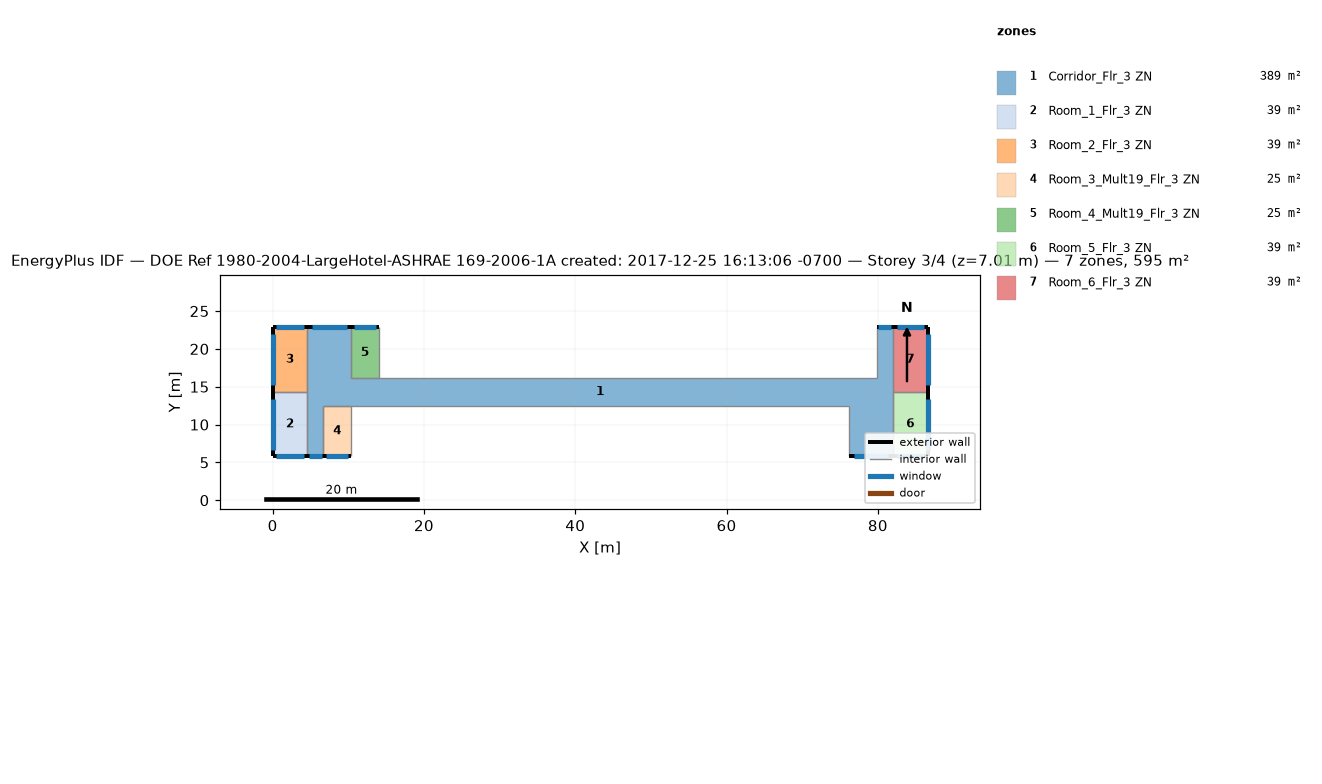
=== STOREY PLAN SPEC (per zone: floor XY polygon, exterior-wall plan segments, windows/doors) ===
zone 1: Corridor_Flr_3 ZN  (389.4 m²)
  floor: (10.36, 22.86) (10.36, 12.50) (6.71, 12.50) (6.71, 5.79) (4.57, 5.79) (4.57, 22.86)
  floor: (76.20, 16.15) (76.20, 12.50) (10.36, 12.50) (10.36, 16.15)
  floor: (81.99, 22.86) (81.99, 5.79) (76.20, 5.79) (76.20, 16.15) (79.86, 16.15) (79.86, 22.86)
  exterior wall: (10.36, 22.86) – (4.57, 22.86)  [5.8 m]
    window: (9.76, 22.86) – (5.17, 22.86)  [5.4 m²]
  exterior wall: (4.57, 5.79) – (6.71, 5.79)  [2.1 m]
    window: (4.79, 5.79) – (6.48, 5.79)  [2.0 m²]
  exterior wall: (81.99, 22.86) – (79.86, 22.86)  [2.1 m]
    window: (81.77, 22.86) – (80.08, 22.86)  [2.0 m²]
  exterior wall: (76.20, 5.79) – (81.99, 5.79)  [5.8 m]
    window: (76.80, 5.79) – (81.39, 5.79)  [5.4 m²]
  interior walls: 10
zone 2: Room_1_Flr_3 ZN  (39.0 m²)
  floor: (4.57, 14.33) (4.57, 5.79) (0.00, 5.79) (0.00, 14.33)
  exterior wall: (0.00, 5.79) – (4.57, 5.79)  [4.6 m]
    window: (0.47, 5.79) – (4.10, 5.79)  [4.2 m²]
  exterior wall: (0.00, 14.33) – (0.00, 5.79)  [8.5 m]
    window: (0.00, 13.44) – (0.00, 6.68)  [7.9 m²]
  interior walls: 2
zone 3: Room_2_Flr_3 ZN  (39.0 m²)
  floor: (4.57, 22.86) (4.57, 14.33) (0.00, 14.33) (0.00, 22.86)
  exterior wall: (4.57, 22.86) – (0.00, 22.86)  [4.6 m]
    window: (4.10, 22.86) – (0.47, 22.86)  [4.2 m²]
  exterior wall: (0.00, 22.86) – (0.00, 14.33)  [8.5 m]
    window: (0.00, 21.97) – (0.00, 15.21)  [7.9 m²]
  interior walls: 2
zone 4: Room_3_Mult19_Flr_3 ZN  (24.5 m²)
  floor: (10.36, 12.50) (10.36, 5.79) (6.71, 5.79) (6.71, 12.50)
  exterior wall: (6.71, 5.79) – (10.36, 5.79)  [3.7 m]
    window: (7.09, 5.79) – (9.98, 5.79)  [3.4 m²]
  interior walls: 3
zone 5: Room_4_Mult19_Flr_3 ZN  (24.5 m²)
  floor: (14.02, 22.86) (14.02, 16.15) (10.36, 16.15) (10.36, 22.86)
  exterior wall: (14.02, 22.86) – (10.36, 22.86)  [3.7 m]
    window: (13.64, 22.86) – (10.74, 22.86)  [3.4 m²]
  interior walls: 3
zone 6: Room_5_Flr_3 ZN  (39.0 m²)
  floor: (86.56, 14.33) (86.56, 5.79) (81.99, 5.79) (81.99, 14.33)
  exterior wall: (86.56, 5.79) – (86.56, 14.33)  [8.5 m]
    window: (86.56, 6.68) – (86.56, 13.44)  [7.9 m²]
  exterior wall: (81.99, 5.79) – (86.56, 5.79)  [4.6 m]
    window: (82.47, 5.79) – (86.09, 5.79)  [4.2 m²]
  interior walls: 2
zone 7: Room_6_Flr_3 ZN  (39.0 m²)
  floor: (86.56, 22.86) (86.56, 14.33) (81.99, 14.33) (81.99, 22.86)
  exterior wall: (86.56, 14.33) – (86.56, 22.86)  [8.5 m]
    window: (86.56, 15.21) – (86.56, 21.97)  [7.9 m²]
  exterior wall: (86.56, 22.86) – (81.99, 22.86)  [4.6 m]
    window: (86.09, 22.86) – (82.47, 22.86)  [4.2 m²]
  interior walls: 2

=== DERIVED (storey summary) ===
Building: DOE Ref 1980-2004-LargeHotel-ASHRAE 169-2006-1A created: 2017-12-25 16:13:06 -0700
Storey: 3 of 4  (floor level z = 7.01 m)
Storey gross floor area: 594.5 m²
Zones on this storey: 7
  - Corridor_Flr_3 ZN: floor 389.4 m²; exterior wall 15.8 m (48.3 m²); 4 window(s) 14.7 m²; WWR 30.4%
  - Room_1_Flr_3 ZN: floor 39.0 m²; exterior wall 13.1 m (40.0 m²); 2 window(s) 12.2 m²; WWR 30.4%
  - Room_2_Flr_3 ZN: floor 39.0 m²; exterior wall 13.1 m (39.9 m²); 2 window(s) 12.2 m²; WWR 30.4%
  - Room_3_Mult19_Flr_3 ZN: floor 24.5 m²; exterior wall 3.7 m (11.1 m²); 1 window(s) 3.4 m²; WWR 30.4%
  - Room_4_Mult19_Flr_3 ZN: floor 24.5 m²; exterior wall 3.7 m (11.1 m²); 1 window(s) 3.4 m²; WWR 30.4%
  - Room_5_Flr_3 ZN: floor 39.0 m²; exterior wall 13.1 m (40.0 m²); 2 window(s) 12.2 m²; WWR 30.4%
  - Room_6_Flr_3 ZN: floor 39.0 m²; exterior wall 13.1 m (39.9 m²); 2 window(s) 12.2 m²; WWR 30.4%
Zone adjacency (shared interzone walls):
  - Corridor_Flr_3 ZN ↔ Room_1_Flr_3 ZN
  - Corridor_Flr_3 ZN ↔ Room_2_Flr_3 ZN
  - Corridor_Flr_3 ZN ↔ Room_5_Flr_3 ZN
  - Corridor_Flr_3 ZN ↔ Room_6_Flr_3 ZN
  - Room_1_Flr_3 ZN ↔ Room_2_Flr_3 ZN
  - Room_5_Flr_3 ZN ↔ Room_6_Flr_3 ZN